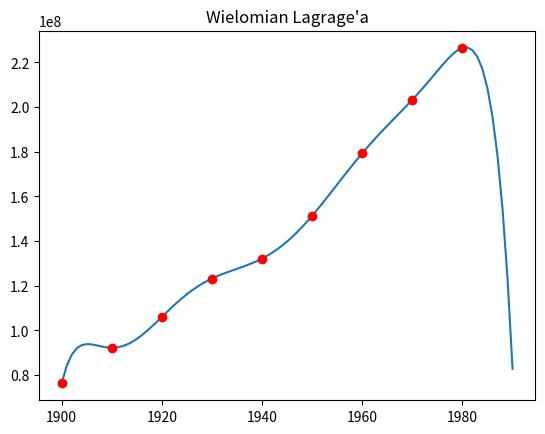

Python code for this plot:
import numpy as np 
import matplotlib.pyplot as plt



N = 9

xData = np.array([
                1900, 1910, 1920,
                1930, 1940, 1950,
                1960, 1970, 1980
                ])

yData = np.array([
                76212168,
                92228496,
                106021537,
                123202624,
                132164569,
                151325798,
                179323175,
                203302031,
                226542199
                ])


#funcje bazowe
fi1 = lambda t: t
fi2 = lambda t: t - 1900
fi3 = lambda t: t - 1940
fi4 = lambda t: (t - 1940) / 40


#macierze
M1 = np.zeros((N,N))
M2 = np.zeros((N,N))
M3 = np.zeros((N,N))
M4 = np.zeros((N,N))



#uzupelnianie macierzy
for i in range(N):
    for j in range(N):
        M1[i,j] = (fi1(xData[i]))**j
        M2[i,j] = (fi2(xData[i]))**j
        M3[i,j] = (fi3(xData[i]))**j
        M4[i,j] = (fi4(xData[i]))**j


#wspolczynniki uwarunkowania
cond1 = np.linalg.cond(M1)
cond2 = np.linalg.cond(M2)
cond3 = np.linalg.cond(M3)
cond4 = np.linalg.cond(M4)

print("Wspolczynniki uwarunkowania:", cond1, cond2, cond3, cond4)


#wybieranie najlepszego uwarunkowania
M = np.zeros((N,N))
fi = None
minCond = min(cond1, cond2, cond3, cond4)
print("Najmniejszy wspolczynnik uwarunkowania:", minCond)
if(cond1 == minCond):
    M = M1
    fi = fi1
elif(cond2 == minCond):
    M = M2
    fi = fi2
elif(cond3 == minCond):
    M = M3
    fi = fi3
elif(cond4 == minCond):
    M = M4
    fi = fi4



#wyznaczanie wspolczynnikow
C = np.linalg.solve(M, yData)

print("Otrzymane wspolczynniki:", C)

#tworzenie wielomianu
f = lambda x: C[0] + C[1]*fi(x) + C[2]*(fi(x))**2 + C[3]*(fi(x))**3 + C[4]*(fi(x))**4 + C[5]*(fi(x))**5 + C[6]*(fi(x))**6 + C[7]*(fi(x))**7 + C[8]*(fi(x))**8

#tworzenie danych do wykresu
years = np.array([year for year in range(1900, 1991)])
population_in_USA = np.array([f(year) for year in years])


#wykres 1
# plt.title("Wielomian dla lat 1900 - 1990")
# plt.plot(years, population_in_USA)
# plt.plot(xData, yData, "ro")
# plt.show()

#ekstrapolacja dla roku 1990
exp_USA1990 = f(1990)
real_USA1990 = 248709873

print("Populacja USA w 1990 model / wartosc prawdziwa:", exp_USA1990, real_USA1990)

#blad wzgledny ekstrapolacji
relative_error = abs(exp_USA1990 - real_USA1990) / real_USA1990

print("Blad wzgledny ekstrapolacji:", relative_error, "=", relative_error*100, "%")


#interpolacja lagrange'a

def addLambda(f1, f2):
    return lambda x: f1(x)+f2(x)

def multiplyLambda(f1, f2):
    return lambda x: f1(x)*f2(x)



wl = lambda x: 0
for i in range(9):
    xi = xData[i]
    yi = yData[i]
    deltaW = lambda x: 1
    for j in range(9):
        if(j != i):
            xj = xData[j]
            deltaW = multiplyLambda(deltaW, lambda x, xj=xj: (x-xj))
            deltaW = multiplyLambda(deltaW, lambda x, xi=xi, xj=xj: 1/(xi-xj))
            print("XD2")
            print(xi-xj)
            print(deltaW(10))
    deltaW = multiplyLambda(deltaW, lambda x, yi=yi: yi)
    print(deltaW(10))
    wl = addLambda(wl, deltaW)


#wykres 2
population_in_USA = np.array([wl(year) for year in years])
plt.title("Wielomian Lagrage'a")
plt.plot(years, population_in_USA)
plt.plot(xData, yData, "ro")
plt.show()
